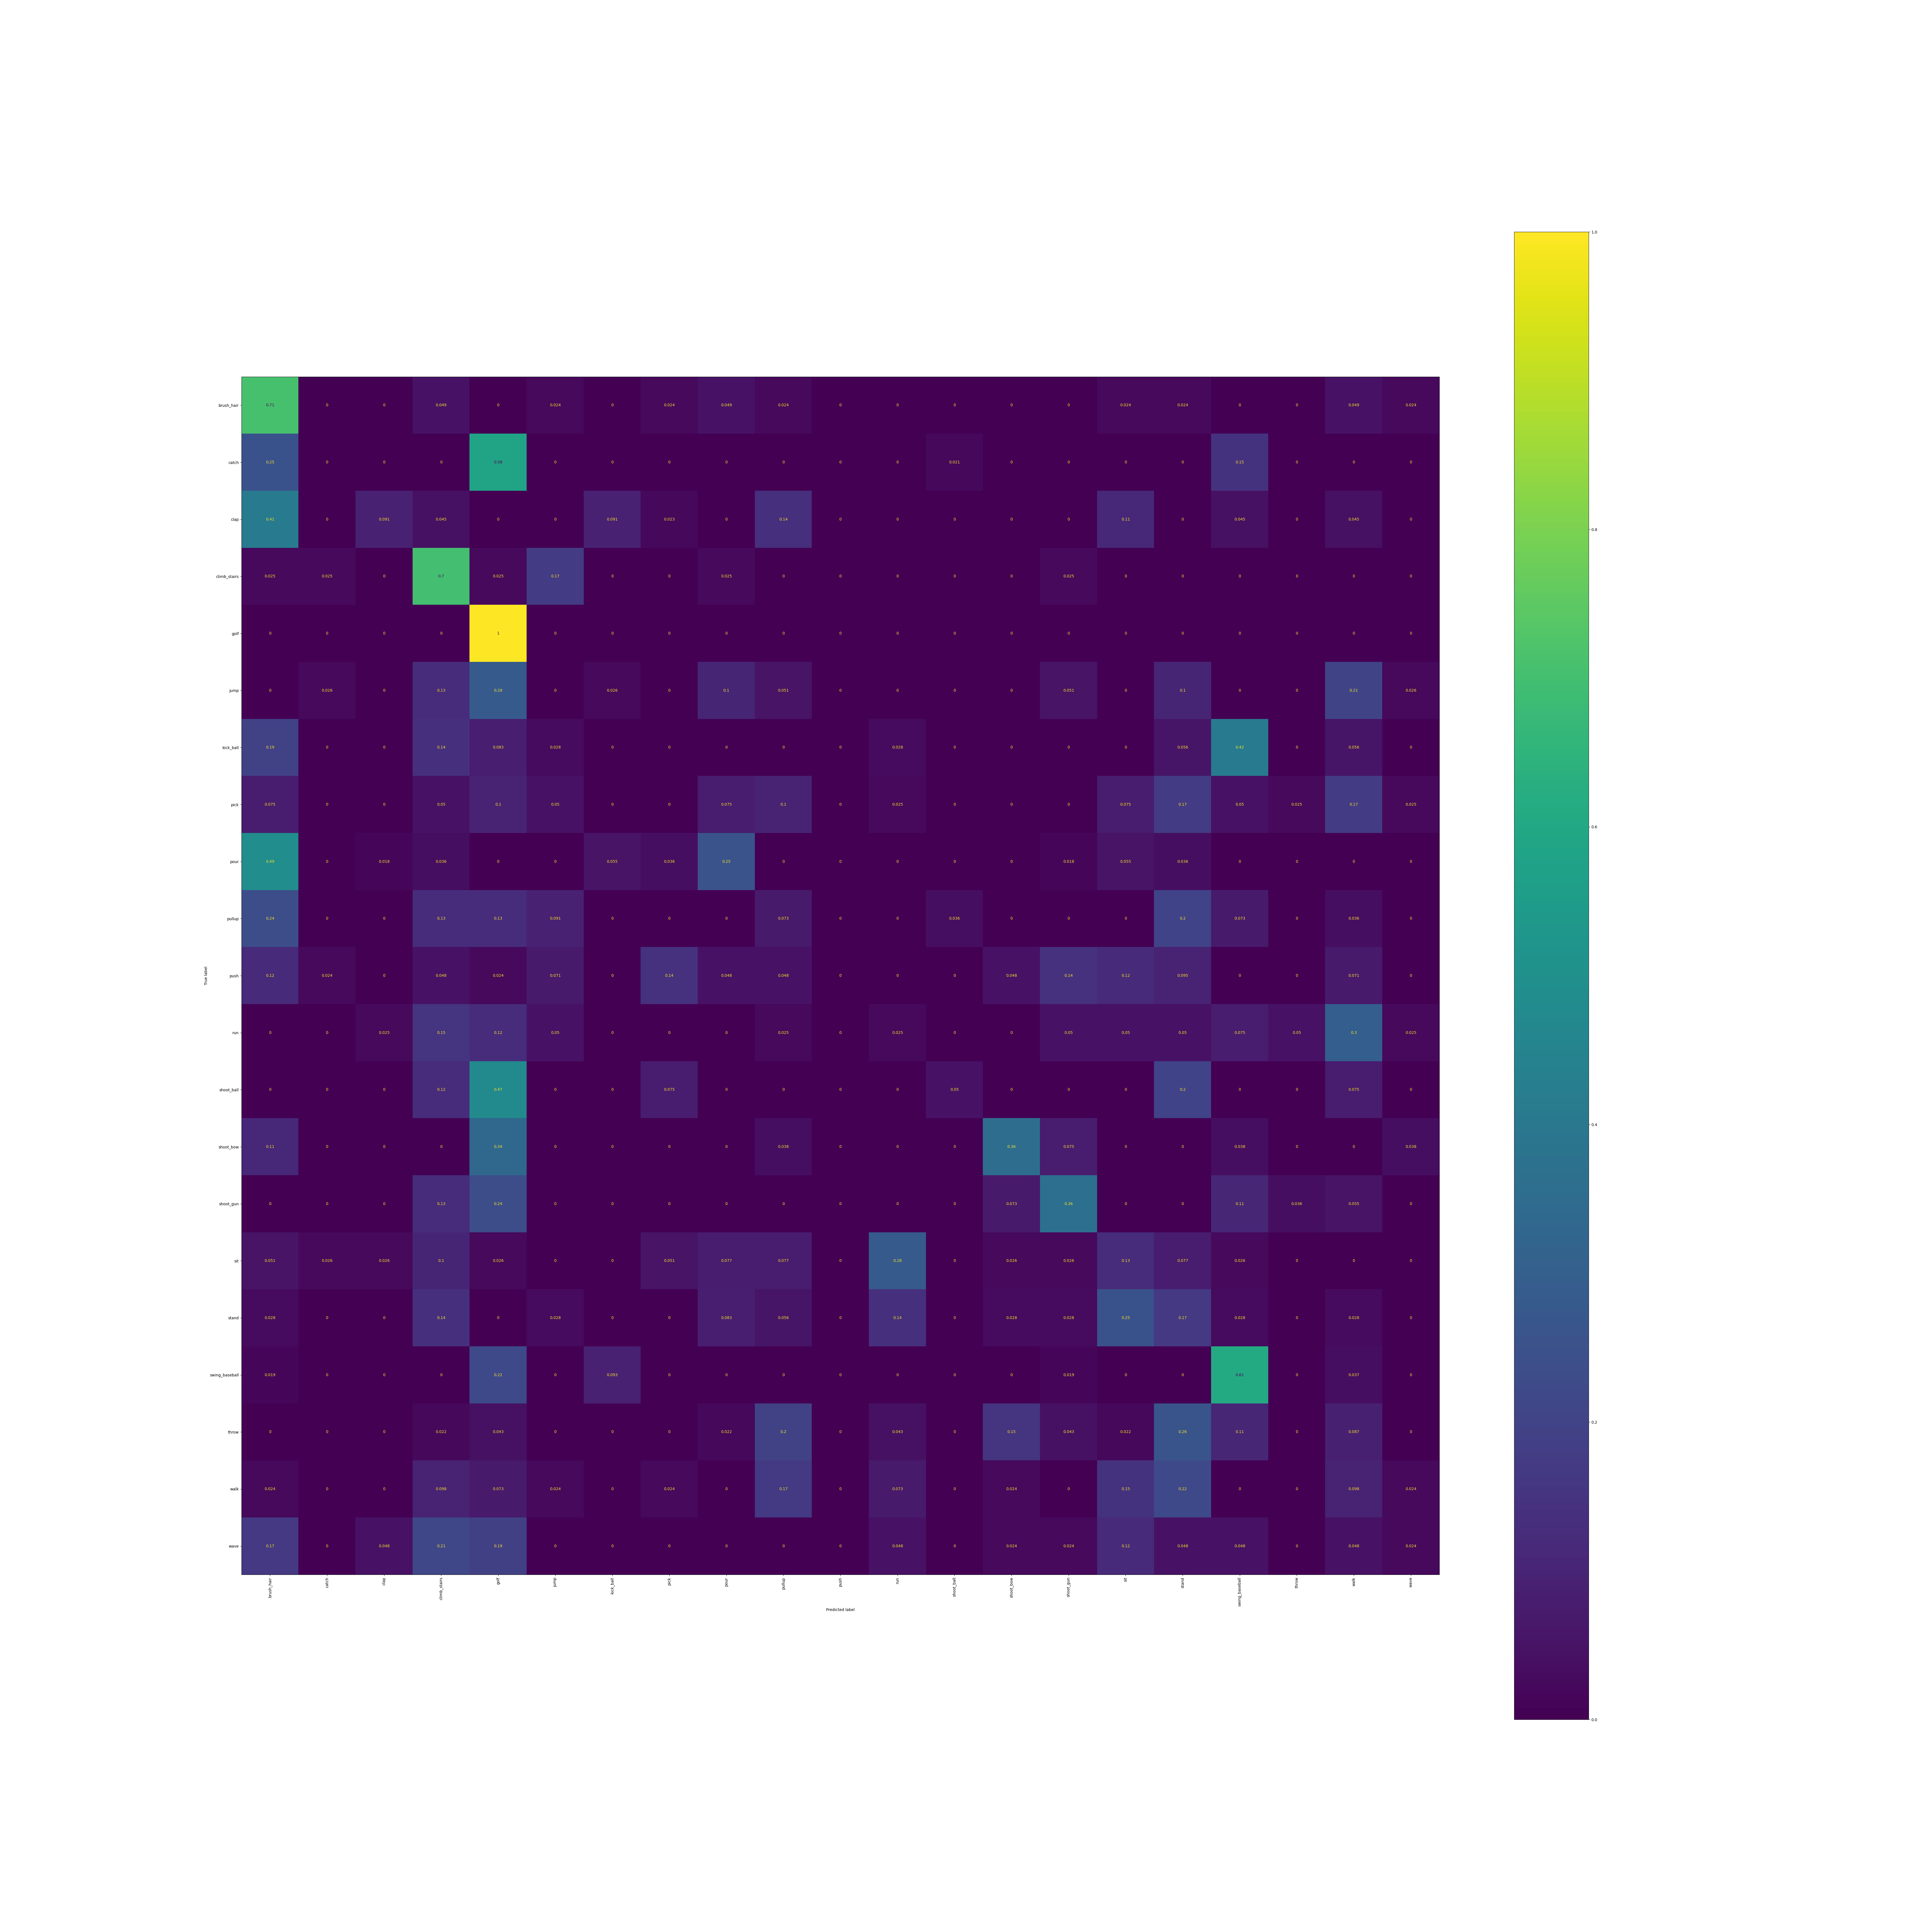

The table this chart was drawn from, first rows:
, brush_hair, catch, clap, climb_stairs, golf, jump, kick_ball, pick, pour, pullup, push, run, shoot_ball, shoot_bow, shoot_gun, sit, stand, swing_baseball, throw, walk, wave
brush_hair, 0.7073, 0.0, 0.0, 0.04878, 0.0, 0.02439, 0.0, 0.02439, 0.04878, 0.02439, 0.0, 0.0, 0.0, 0.0, 0.0, 0.02439, 0.02439, 0.0, 0.0, 0.04878, 0.02439
catch, 0.25, 0.0, 0.0, 0.0, 0.5833, 0.0, 0.0, 0.0, 0.0, 0.0, 0.0, 0.0, 0.02083, 0.0, 0.0, 0.0, 0.0, 0.1458, 0.0, 0.0, 0.0
clap, 0.4091, 0.0, 0.09091, 0.04545, 0.0, 0.0, 0.09091, 0.02273, 0.0, 0.1364, 0.0, 0.0, 0.0, 0.0, 0.0, 0.1136, 0.0, 0.04545, 0.0, 0.04545, 0.0
climb_stairs, 0.025, 0.025, 0.0, 0.7, 0.025, 0.175, 0.0, 0.0, 0.025, 0.0, 0.0, 0.0, 0.0, 0.0, 0.025, 0.0, 0.0, 0.0, 0.0, 0.0, 0.0
golf, 0.0, 0.0, 0.0, 0.0, 1.0, 0.0, 0.0, 0.0, 0.0, 0.0, 0.0, 0.0, 0.0, 0.0, 0.0, 0.0, 0.0, 0.0, 0.0, 0.0, 0.0
jump, 0.0, 0.02564, 0.0, 0.1282, 0.2821, 0.0, 0.02564, 0.0, 0.1026, 0.05128, 0.0, 0.0, 0.0, 0.0, 0.05128, 0.0, 0.1026, 0.0, 0.0, 0.2051, 0.02564
kick_ball, 0.1944, 0.0, 0.0, 0.1389, 0.08333, 0.02778, 0.0, 0.0, 0.0, 0.0, 0.0, 0.02778, 0.0, 0.0, 0.0, 0.0, 0.05556, 0.4167, 0.0, 0.05556, 0.0
pick, 0.075, 0.0, 0.0, 0.05, 0.1, 0.05, 0.0, 0.0, 0.075, 0.1, 0.0, 0.025, 0.0, 0.0, 0.0, 0.075, 0.175, 0.05, 0.025, 0.175, 0.025
pour, 0.4909, 0.0, 0.01818, 0.03636, 0.0, 0.0, 0.05455, 0.03636, 0.2545, 0.0, 0.0, 0.0, 0.0, 0.0, 0.01818, 0.05455, 0.03636, 0.0, 0.0, 0.0, 0.0
pullup, 0.2364, 0.0, 0.0, 0.1273, 0.1273, 0.09091, 0.0, 0.0, 0.0, 0.07273, 0.0, 0.0, 0.03636, 0.0, 0.0, 0.0, 0.2, 0.07273, 0.0, 0.03636, 0.0
push, 0.119, 0.02381, 0.0, 0.04762, 0.02381, 0.07143, 0.0, 0.1429, 0.04762, 0.04762, 0.0, 0.0, 0.0, 0.04762, 0.1429, 0.119, 0.09524, 0.0, 0.0, 0.07143, 0.0
run, 0.0, 0.0, 0.025, 0.15, 0.125, 0.05, 0.0, 0.0, 0.0, 0.025, 0.0, 0.025, 0.0, 0.0, 0.05, 0.05, 0.05, 0.075, 0.05, 0.3, 0.025
shoot_ball, 0.0, 0.0, 0.0, 0.125, 0.475, 0.0, 0.0, 0.075, 0.0, 0.0, 0.0, 0.0, 0.05, 0.0, 0.0, 0.0, 0.2, 0.0, 0.0, 0.075, 0.0
shoot_bow, 0.1132, 0.0, 0.0, 0.0, 0.3396, 0.0, 0.0, 0.0, 0.0, 0.03774, 0.0, 0.0, 0.0, 0.3585, 0.07547, 0.0, 0.0, 0.03774, 0.0, 0.0, 0.03774
shoot_gun, 0.0, 0.0, 0.0, 0.1273, 0.2364, 0.0, 0.0, 0.0, 0.0, 0.0, 0.0, 0.0, 0.0, 0.07273, 0.3636, 0.0, 0.0, 0.1091, 0.03636, 0.05455, 0.0
sit, 0.05128, 0.02564, 0.02564, 0.1026, 0.02564, 0.0, 0.0, 0.05128, 0.07692, 0.07692, 0.0, 0.2821, 0.0, 0.02564, 0.02564, 0.1282, 0.07692, 0.02564, 0.0, 0.0, 0.0
stand, 0.02778, 0.0, 0.0, 0.1389, 0.0, 0.02778, 0.0, 0.0, 0.08333, 0.05556, 0.0, 0.1389, 0.0, 0.02778, 0.02778, 0.25, 0.1667, 0.02778, 0.0, 0.02778, 0.0
swing_baseball, 0.01852, 0.0, 0.0, 0.0, 0.2222, 0.0, 0.09259, 0.0, 0.0, 0.0, 0.0, 0.0, 0.0, 0.0, 0.01852, 0.0, 0.0, 0.6111, 0.0, 0.03704, 0.0
throw, 0.0, 0.0, 0.0, 0.02174, 0.04348, 0.0, 0.0, 0.0, 0.02174, 0.1957, 0.0, 0.04348, 0.0, 0.1522, 0.04348, 0.02174, 0.2609, 0.1087, 0.0, 0.08696, 0.0
walk, 0.02439, 0.0, 0.0, 0.09756, 0.07317, 0.02439, 0.0, 0.02439, 0.0, 0.1707, 0.0, 0.07317, 0.0, 0.02439, 0.0, 0.1463, 0.2195, 0.0, 0.0, 0.09756, 0.02439
wave, 0.1667, 0.0, 0.04762, 0.2143, 0.1905, 0.0, 0.0, 0.0, 0.0, 0.0, 0.0, 0.04762, 0.0, 0.02381, 0.02381, 0.119, 0.04762, 0.04762, 0.0, 0.04762, 0.02381
